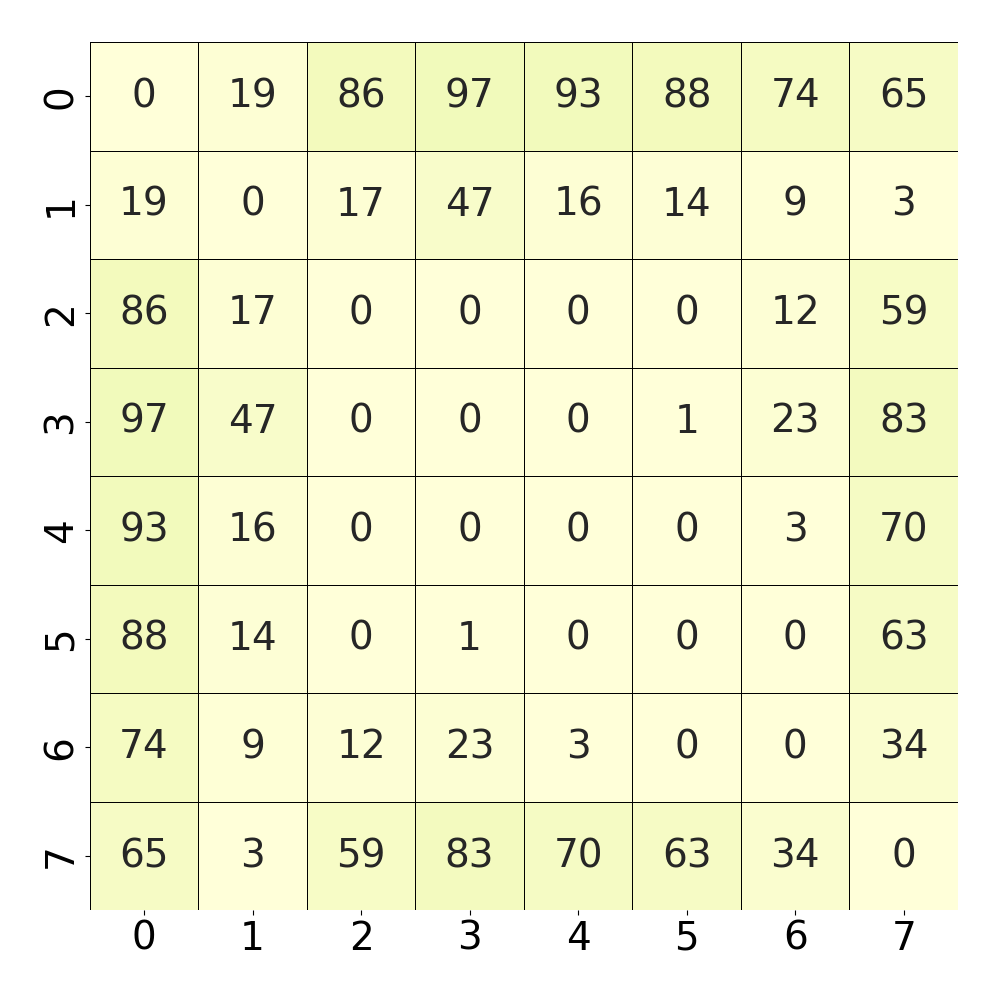

The file beside this chart, header and first rows:
, 0, 1, 2, 3, 4, 5, 6, 7
0, 0.0, 0.1904, 0.8656, 0.9716, 0.9363, 0.8803, 0.7485, 0.6503
1, 0.1904, 0.0, 0.1766, 0.4772, 0.1654, 0.1421, 0.0913, 0.03187
2, 0.8656, 0.1766, 0.0, 0.0, 0.0, 0.0, 0.1214, 0.5969
3, 0.9716, 0.4772, 0.0, 0.0, 0.0, 0.01292, 0.2351, 0.8346
4, 0.9363, 0.1654, 0.0, 0.0, 0.0, 0.0, 0.03704, 0.7063
5, 0.8803, 0.1421, 0.0, 0.01292, 0.0, 0.0, 0.0, 0.6305
6, 0.7485, 0.0913, 0.1214, 0.2351, 0.03704, 0.0, 0.0, 0.3428
7, 0.6503, 0.03187, 0.5969, 0.8346, 0.7063, 0.6305, 0.3428, 0.0
